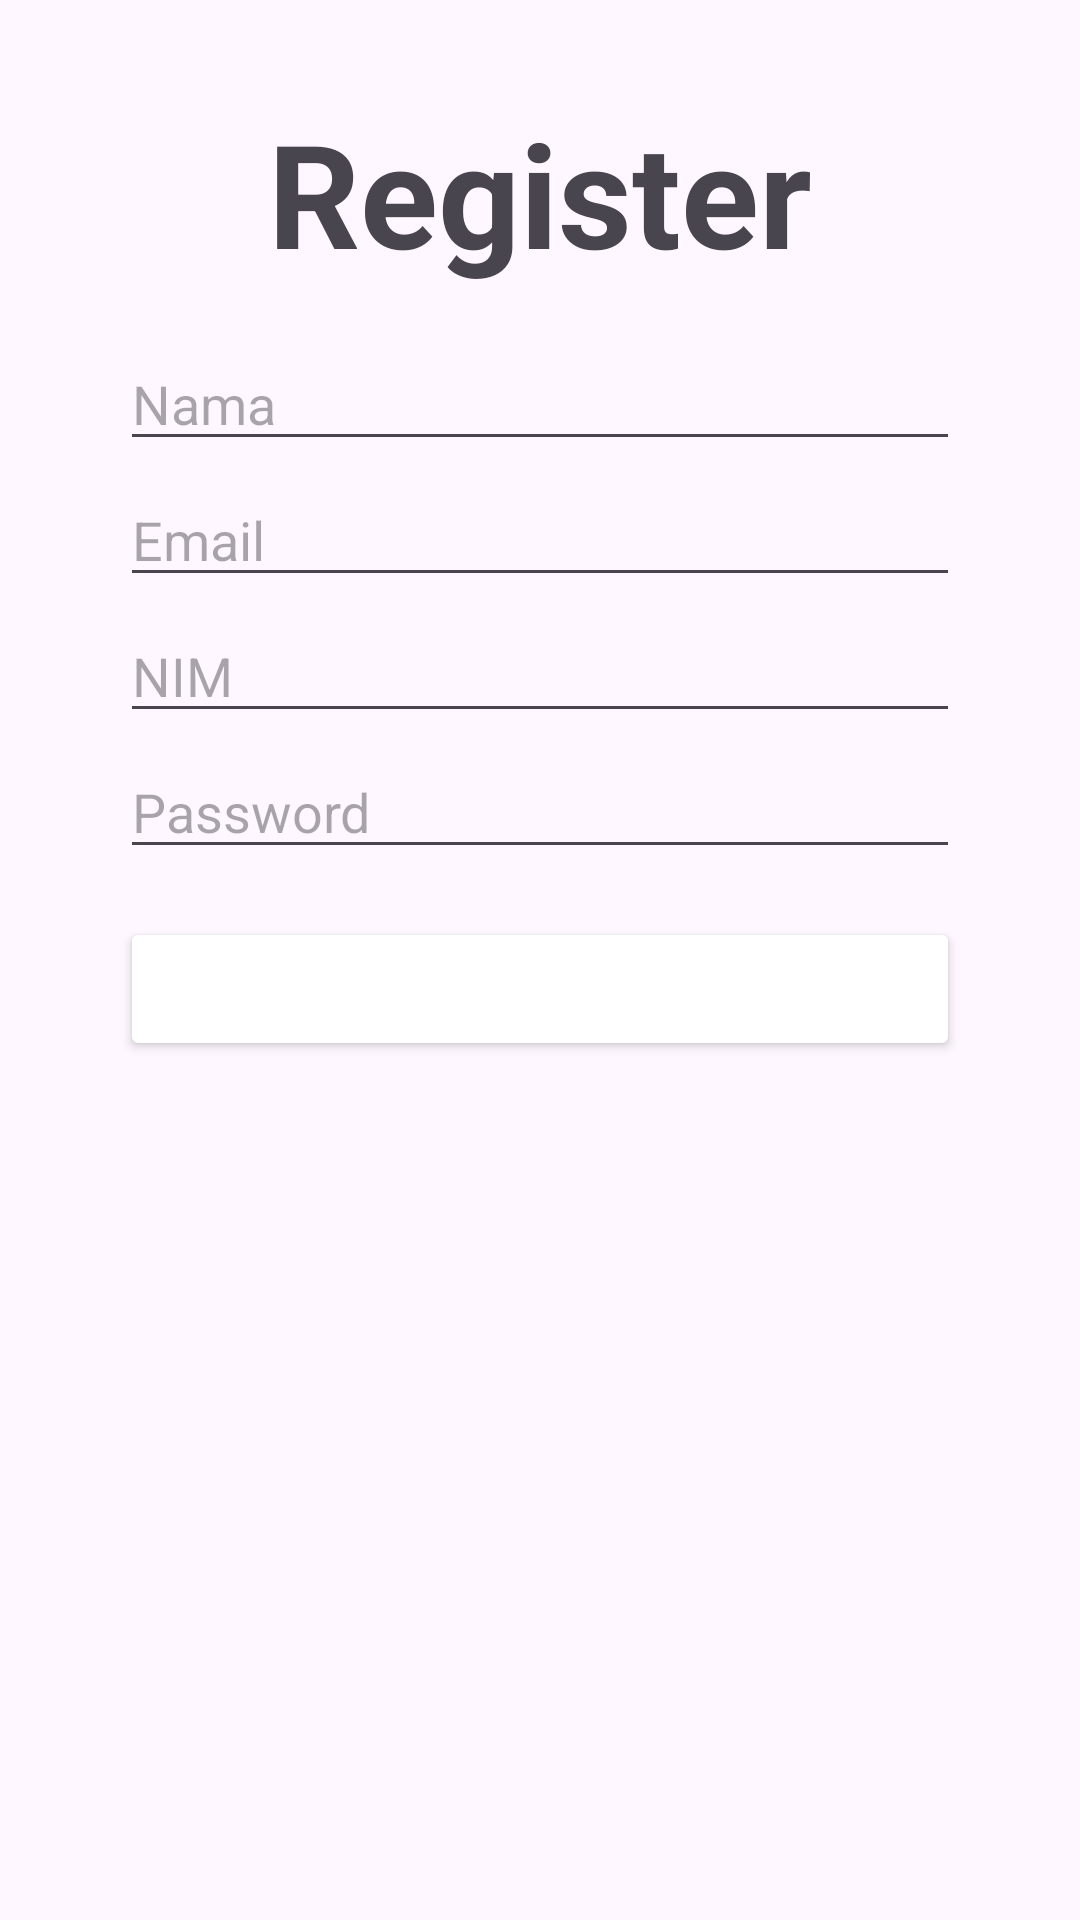

The Android layout XML behind this screen, and the referenced resources:
<!-- AndroidManifest.xml: application theme Theme.TabLayout -->
<!-- res/layout/fragment_register.xml -->
<?xml version="1.0" encoding="utf-8"?>
<FrameLayout xmlns:android="http://schemas.android.com/apk/res/android"
    xmlns:tools="http://schemas.android.com/tools"
    android:layout_width="match_parent"
    android:layout_height="match_parent"
    tools:context=".RegisterFragment">

    <androidx.constraintlayout.widget.ConstraintLayout
        xmlns:android="http://schemas.android.com/apk/res/android"
        xmlns:app="http://schemas.android.com/apk/res-auto"
        xmlns:tools="http://schemas.android.com/tools"
        android:id="@+id/cl_register"
        android:layout_width="match_parent"
        android:layout_height="match_parent">

        <TextView
            android:id="@+id/txt_register"
            android:layout_width="wrap_content"
            android:layout_height="wrap_content"
            android:textSize="48sp"
            android:text="Register"
            android:textStyle="bold"
            android:layout_marginTop="32dp"
            app:layout_constraintTop_toTopOf="parent"
            app:layout_constraintStart_toStartOf="parent"
            app:layout_constraintEnd_toEndOf="parent" />

        <EditText
            android:id="@+id/edit_nama"
            android:layout_width="0dp"
            android:layout_height="wrap_content"
            android:hint="Nama"
            app:layout_constraintTop_toBottomOf="@id/txt_register"
            app:layout_constraintStart_toStartOf="parent"
            app:layout_constraintEnd_toEndOf="parent"
            android:layout_marginTop="16dp"
            android:layout_marginHorizontal="40dp" />

        <EditText
            android:id="@+id/edit_email"
            android:layout_width="0dp"
            android:layout_height="wrap_content"
            android:hint="Email"
            android:inputType="textEmailAddress"
            app:layout_constraintTop_toBottomOf="@id/edit_nama"
            app:layout_constraintStart_toStartOf="parent"
            app:layout_constraintEnd_toEndOf="parent"
            android:layout_marginTop="4dp"
            android:layout_marginHorizontal="40dp" />

        <EditText
            android:id="@+id/edit_nim"
            android:layout_width="0dp"
            android:layout_height="wrap_content"
            android:hint="NIM"
            android:inputType="text"
            app:layout_constraintTop_toBottomOf="@id/edit_email"
            app:layout_constraintStart_toStartOf="parent"
            app:layout_constraintEnd_toEndOf="parent"
            android:layout_marginTop="4dp"
            android:layout_marginHorizontal="40dp" />

        <EditText
            android:id="@+id/edit_password"
            android:layout_width="0dp"
            android:layout_height="wrap_content"
            android:hint="Password"
            android:inputType="textPassword"
            app:layout_constraintTop_toBottomOf="@id/edit_nim"
            app:layout_constraintStart_toStartOf="parent"
            app:layout_constraintEnd_toEndOf="parent"
            android:layout_marginTop="4dp"
            android:layout_marginHorizontal="40dp" />


        <android.widget.Button
            android:id="@+id/btn_register"
            android:layout_width="match_parent"
            android:layout_height="wrap_content"
            android:text="Sign Up"
            android:textSize="20sp"
            android:textColor="@color/white"
            app:layout_constraintTop_toBottomOf="@id/edit_password"
            app:layout_constraintStart_toStartOf="parent"
            app:layout_constraintEnd_toEndOf="parent"
            android:layout_marginTop="16dp"
            android:layout_marginHorizontal="40dp"
            android:backgroundTint="@color/blue"/>

    </androidx.constraintlayout.widget.ConstraintLayout>


</FrameLayout>
<!-- resources referenced by this layout -->
<resources>
  <style name="Theme.TabLayout" parent="Base.Theme.TabLayout" />
  <style name="Base.Theme.TabLayout" parent="Theme.Material3.DayNight.NoActionBar">
          
          
      </style>
  <!-- not gathered from this repository: default colours our renderer supplied (Android Studio template values) -->
  <color name="white">#FFFFFFFF</color>
</resources>
